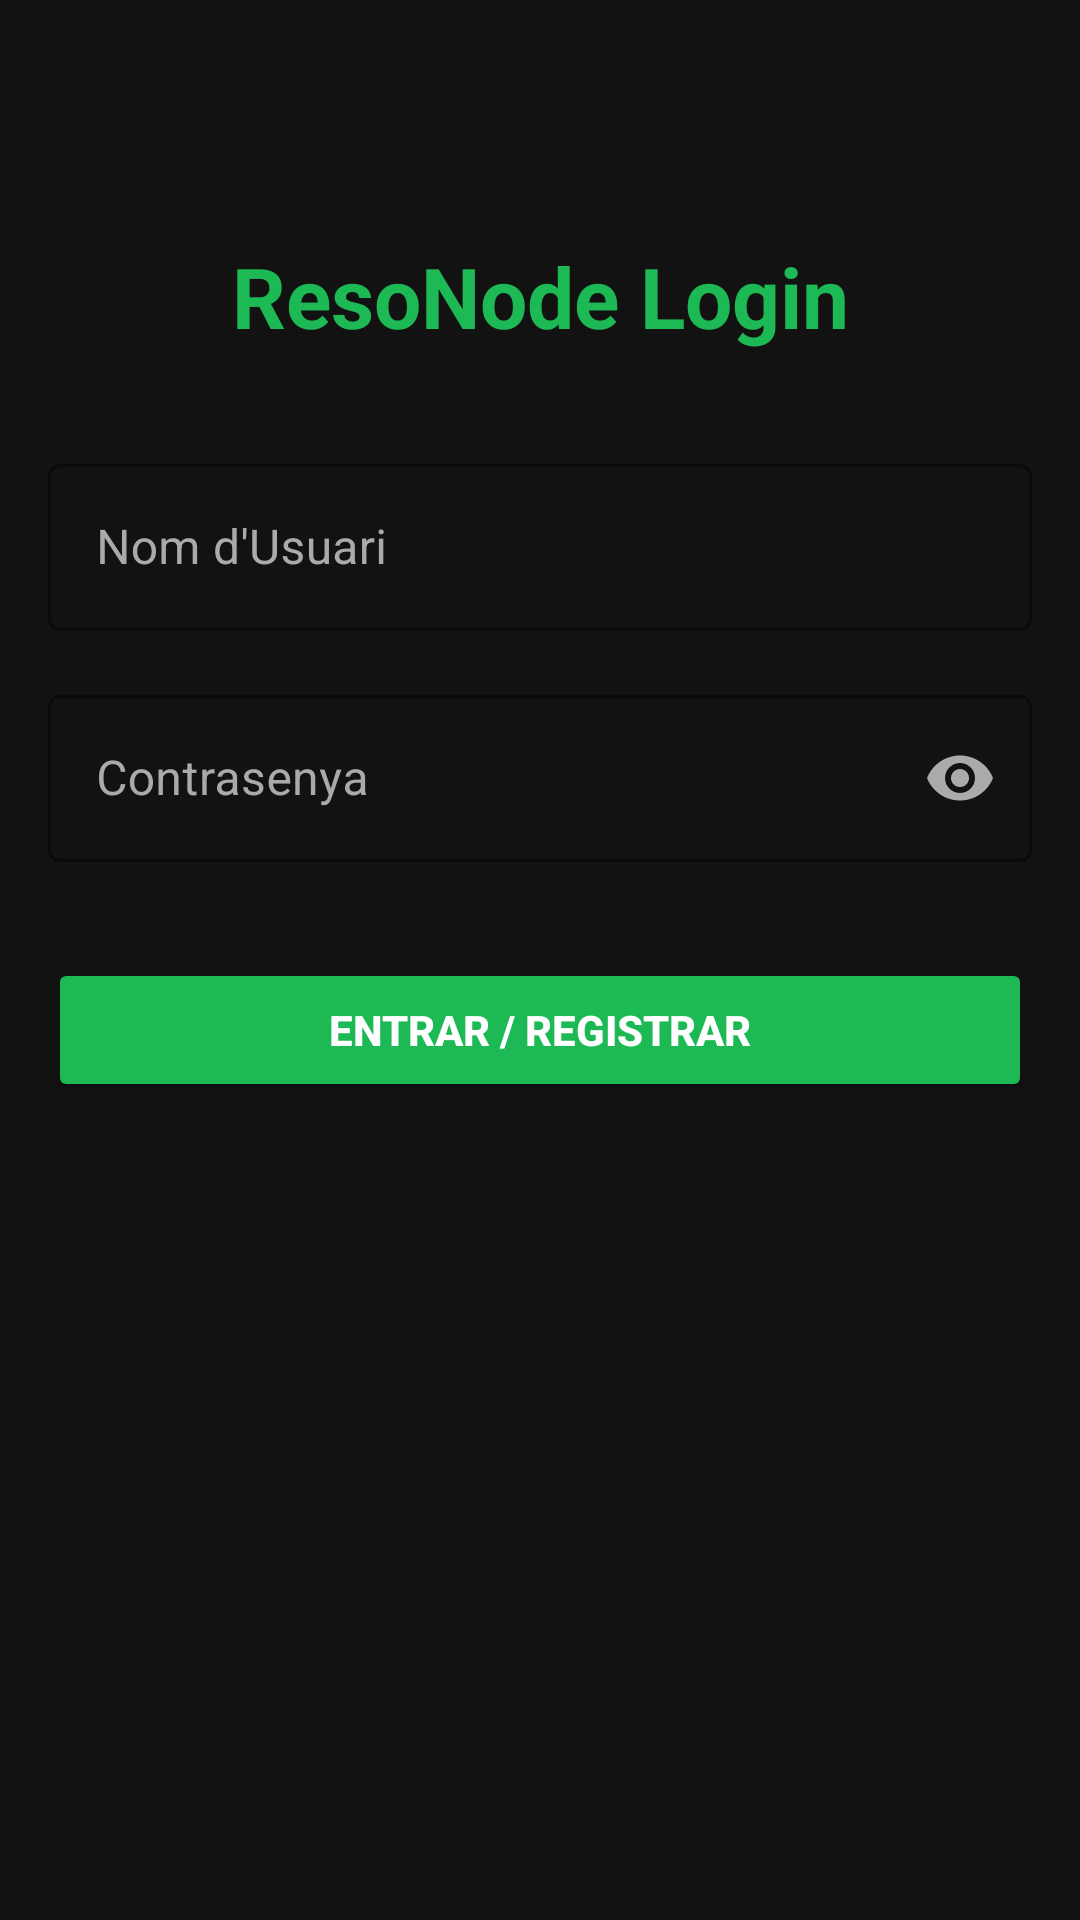

Here is an Android app screen rendered from its layout file. Give the layout XML and the strings, colors and styles it references.
<!-- AndroidManifest.xml: application theme Theme.ResoNode -->
<!-- res/layout/activity_login.xml -->
<?xml version="1.0" encoding="utf-8"?>
<androidx.constraintlayout.widget.ConstraintLayout
    xmlns:android="http://schemas.android.com/apk/res/android"
    xmlns:app="http://schemas.android.com/apk/res-auto"
    xmlns:tools="http://schemas.android.com/tools"
    android:layout_width="match_parent"
    android:layout_height="match_parent"
    android:padding="16dp"
    android:background="#121212"
    tools:context=".LoginActivity">

    <TextView
        android:id="@+id/tv_title"
        android:layout_width="wrap_content"
        android:layout_height="wrap_content"
        android:text="ResoNode Login"
        android:textSize="28sp"
        android:textStyle="bold"
        android:textColor="#1DB954"
        android:layout_marginTop="64dp"
        app:layout_constraintTop_toTopOf="parent"
        app:layout_constraintStart_toStartOf="parent"
        app:layout_constraintEnd_toEndOf="parent" />

    <com.google.android.material.textfield.TextInputLayout
        android:id="@+id/til_username"
        android:layout_width="0dp"
        android:layout_height="wrap_content"
        android:hint="Nom d'Usuari"
        android:textColorHint="#AAAAAA"
        android:layout_marginTop="32dp"
        app:boxStrokeColor="#1DB954"
        app:hintTextColor="#1DB954"
        style="@style/Widget.MaterialComponents.TextInputLayout.OutlinedBox"
        app:layout_constraintTop_toBottomOf="@+id/tv_title"
        app:layout_constraintStart_toStartOf="parent"
        app:layout_constraintEnd_toEndOf="parent">

        <com.google.android.material.textfield.TextInputEditText
            android:id="@+id/et_username"
            android:layout_width="match_parent"
            android:layout_height="wrap_content"
            android:inputType="textPersonName"
            android:textColor="#FFFFFF" />
    </com.google.android.material.textfield.TextInputLayout>

    <com.google.android.material.textfield.TextInputLayout
        android:id="@+id/til_password"
        android:layout_width="0dp"
        android:layout_height="wrap_content"
        android:hint="Contrasenya"
        android:textColorHint="#AAAAAA"
        android:layout_marginTop="16dp"
        app:boxStrokeColor="#1DB954"
        app:hintTextColor="#1DB954"
        app:passwordToggleEnabled="true"
        app:passwordToggleTint="#AAAAAA"
        style="@style/Widget.MaterialComponents.TextInputLayout.OutlinedBox"
        app:layout_constraintTop_toBottomOf="@+id/til_username"
        app:layout_constraintStart_toStartOf="parent"
        app:layout_constraintEnd_toEndOf="parent">

        <com.google.android.material.textfield.TextInputEditText
            android:id="@+id/et_password"
            android:layout_width="match_parent"
            android:layout_height="wrap_content"
            android:inputType="textPassword"
            android:textColor="#FFFFFF" />
    </com.google.android.material.textfield.TextInputLayout>

    <Button
        android:id="@+id/btn_login_register"
        android:layout_width="0dp"
        android:layout_height="wrap_content"
        android:text="ENTRAR / REGISTRAR"
        app:backgroundTint="#1DB954"
        android:textColor="#FFFFFF"
        android:textStyle="bold"
        android:layout_marginTop="32dp"
        app:layout_constraintTop_toBottomOf="@+id/til_password"
        app:layout_constraintStart_toStartOf="parent"
        app:layout_constraintEnd_toEndOf="parent" />

    <ProgressBar
        android:id="@+id/progress_bar"
        style="?android:attr/progressBarStyle"
        android:layout_width="wrap_content"
        android:layout_height="wrap_content"
        android:visibility="gone"
        android:theme="@style/ThemeOverlay.AppCompat.Dark"
        app:layout_constraintBottom_toBottomOf="parent"
        app:layout_constraintEnd_toEndOf="parent"
        app:layout_constraintStart_toStartOf="parent"
        app:layout_constraintTop_toTopOf="parent" />

</androidx.constraintlayout.widget.ConstraintLayout>
<!-- resources referenced by this layout -->
<resources>
  <style name="Theme.ResoNode" parent="Base.Theme.ResoNode" />
  <style name="Base.Theme.ResoNode" parent="Theme.Material3.DayNight.NoActionBar">
          
          
      </style>
</resources>
